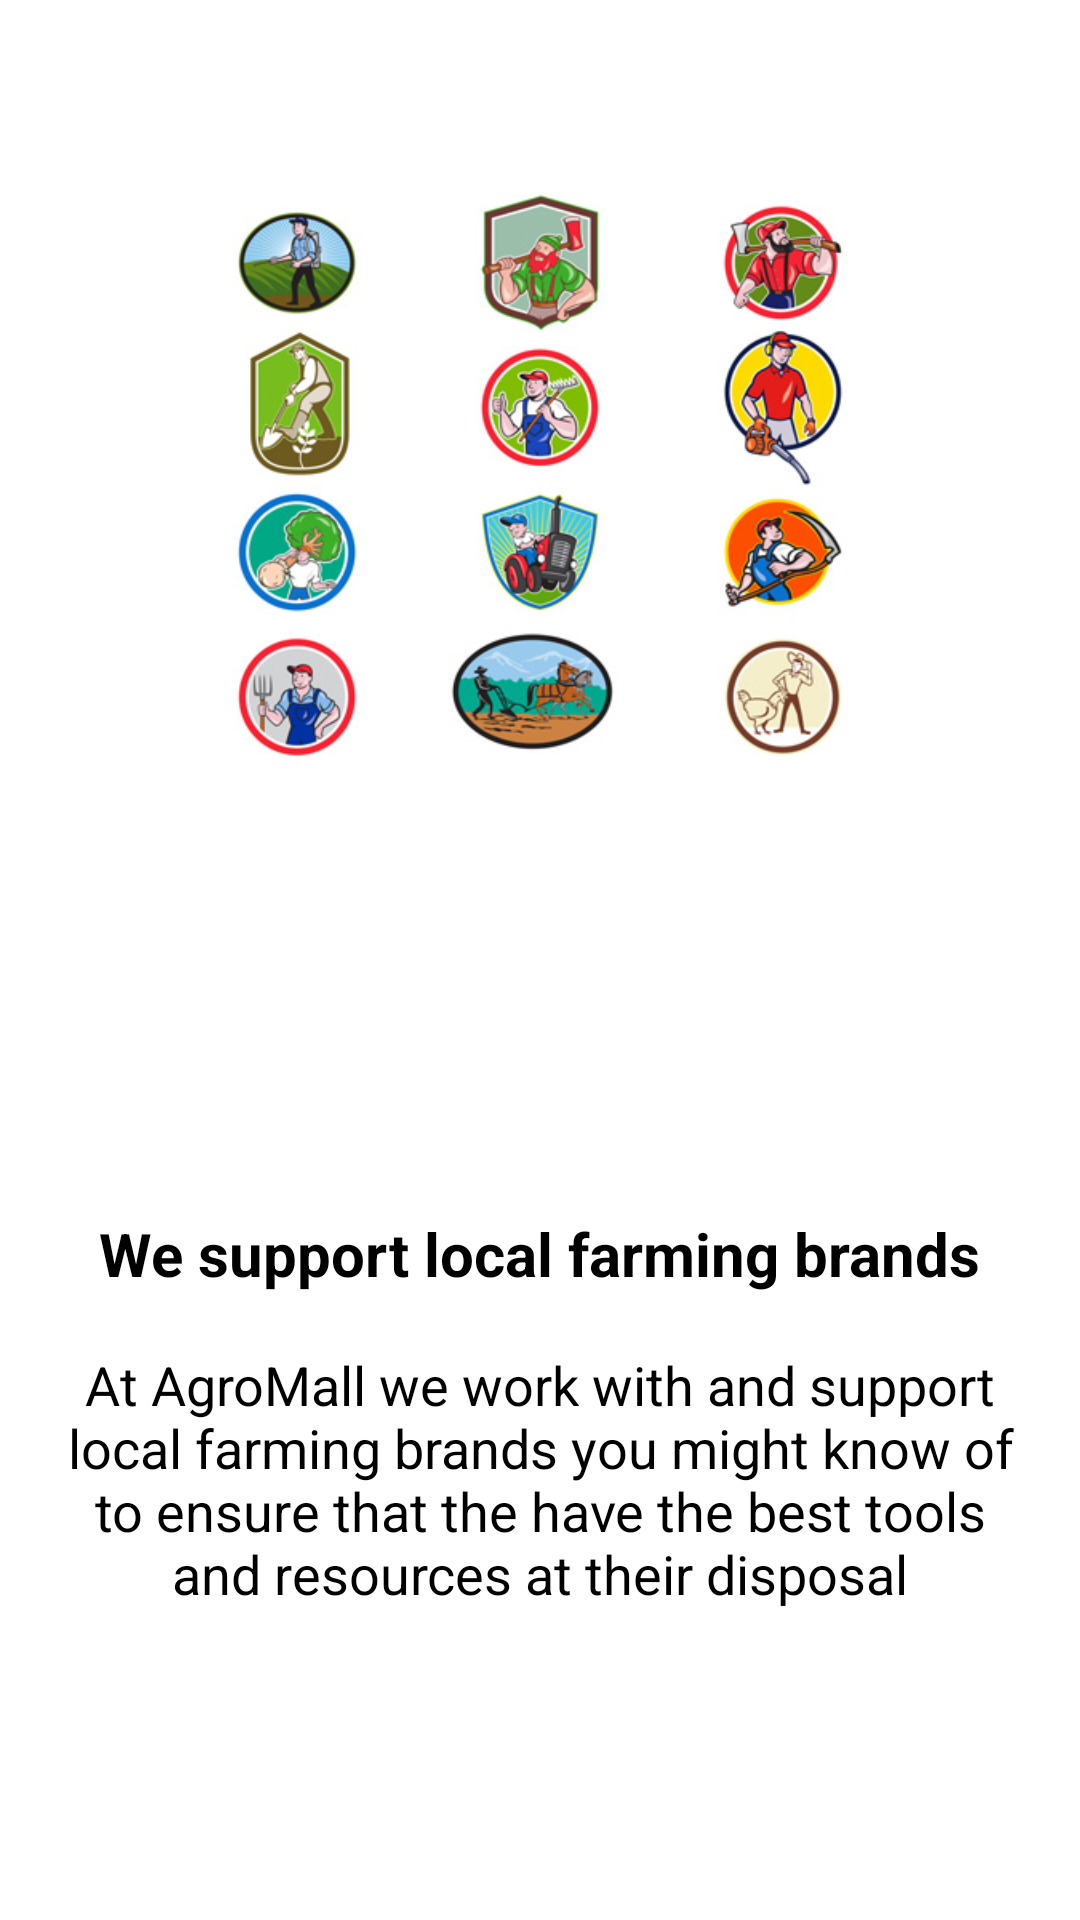

Layout XML and referenced resources for this Android screen:
<!-- AndroidManifest.xml: application theme AppTheme -->
<!-- res/layout/layout_third_item.xml -->
<?xml version="1.0" encoding="utf-8"?>
<androidx.constraintlayout.widget.ConstraintLayout xmlns:android="http://schemas.android.com/apk/res/android"
    xmlns:app="http://schemas.android.com/apk/res-auto"
    android:layout_width="match_parent"
    android:layout_height="match_parent"
    android:background="@color/white">

    <androidx.appcompat.widget.AppCompatImageView
        android:id="@+id/img_icon_image"
        android:layout_width="0dp"
        android:layout_height="0dp"
        android:scaleType="centerCrop"
        android:src="@drawable/farming_categories"
        app:layout_constraintBottom_toTopOf="@id/textSection"
        app:layout_constraintEnd_toEndOf="parent"
        app:layout_constraintStart_toStartOf="parent"
        app:layout_constraintTop_toTopOf="parent" />

    <androidx.appcompat.widget.LinearLayoutCompat
        android:id="@+id/textSection"
        android:layout_width="0dp"
        android:layout_height="0dp"
        android:gravity="center"
        android:orientation="vertical"
        app:layout_constraintBottom_toBottomOf="parent"
        app:layout_constraintEnd_toEndOf="parent"
        app:layout_constraintStart_toStartOf="parent"
        app:layout_constraintTop_toBottomOf="@id/img_icon_image">

        <androidx.appcompat.widget.AppCompatTextView
            android:id="@+id/iconTextView"
            android:layout_width="wrap_content"
            android:layout_height="wrap_content"
            android:layout_marginStart="15dp"
            android:layout_marginTop="6dp"
            android:layout_marginEnd="15dp"
            android:layout_marginBottom="10dp"
            android:gravity="center"
            android:text="@string/we_support_local_farming_brands"
            android:textSize="20sp"
            android:textStyle="bold" />

        <androidx.appcompat.widget.AppCompatTextView
            android:id="@+id/textViewDesc"
            android:layout_width="wrap_content"
            android:layout_height="wrap_content"
            android:layout_marginStart="15dp"
            android:layout_marginTop="8dp"
            android:layout_marginEnd="15dp"
            android:layout_marginBottom="25dp"
            android:gravity="center"
            android:text="@string/local_brands_text"
            android:textSize="18sp" />

    </androidx.appcompat.widget.LinearLayoutCompat>

</androidx.constraintlayout.widget.ConstraintLayout>
<!-- resources referenced by this layout -->
<resources>
  <color name="white">#FFFFFF</color>
  <!-- drawable farming_categories: jpg bitmap (drawable, 89392 bytes) -->
  <string name="local_brands_text">At AgroMall we work with and support local farming brands you might know of to ensure that the have the best tools and resources at their disposal </string>
  <string name="we_support_local_farming_brands">We support local farming brands</string>
  <style name="AppTheme" parent="Theme.MaterialComponents.Light.NoActionBar">
          
          <item name="colorPrimary">@color/colorPrimary</item>
          <item name="colorPrimaryDark">@color/colorPrimaryDark</item>
          <item name="colorAccent">@color/colorAccent</item>
          <item name="fontFamily">@font/montserrat_medium</item>
          <item name="textAllCaps">false</item>
          <item name="android:textColor">@color/textColor</item>
      </style>
  <color name="colorPrimary">#6200EE</color>
  <color name="colorPrimaryDark">#3700B3</color>
  <color name="colorAccent">#03DAC5</color>
  <color name="textColor">#000000</color>
</resources>
